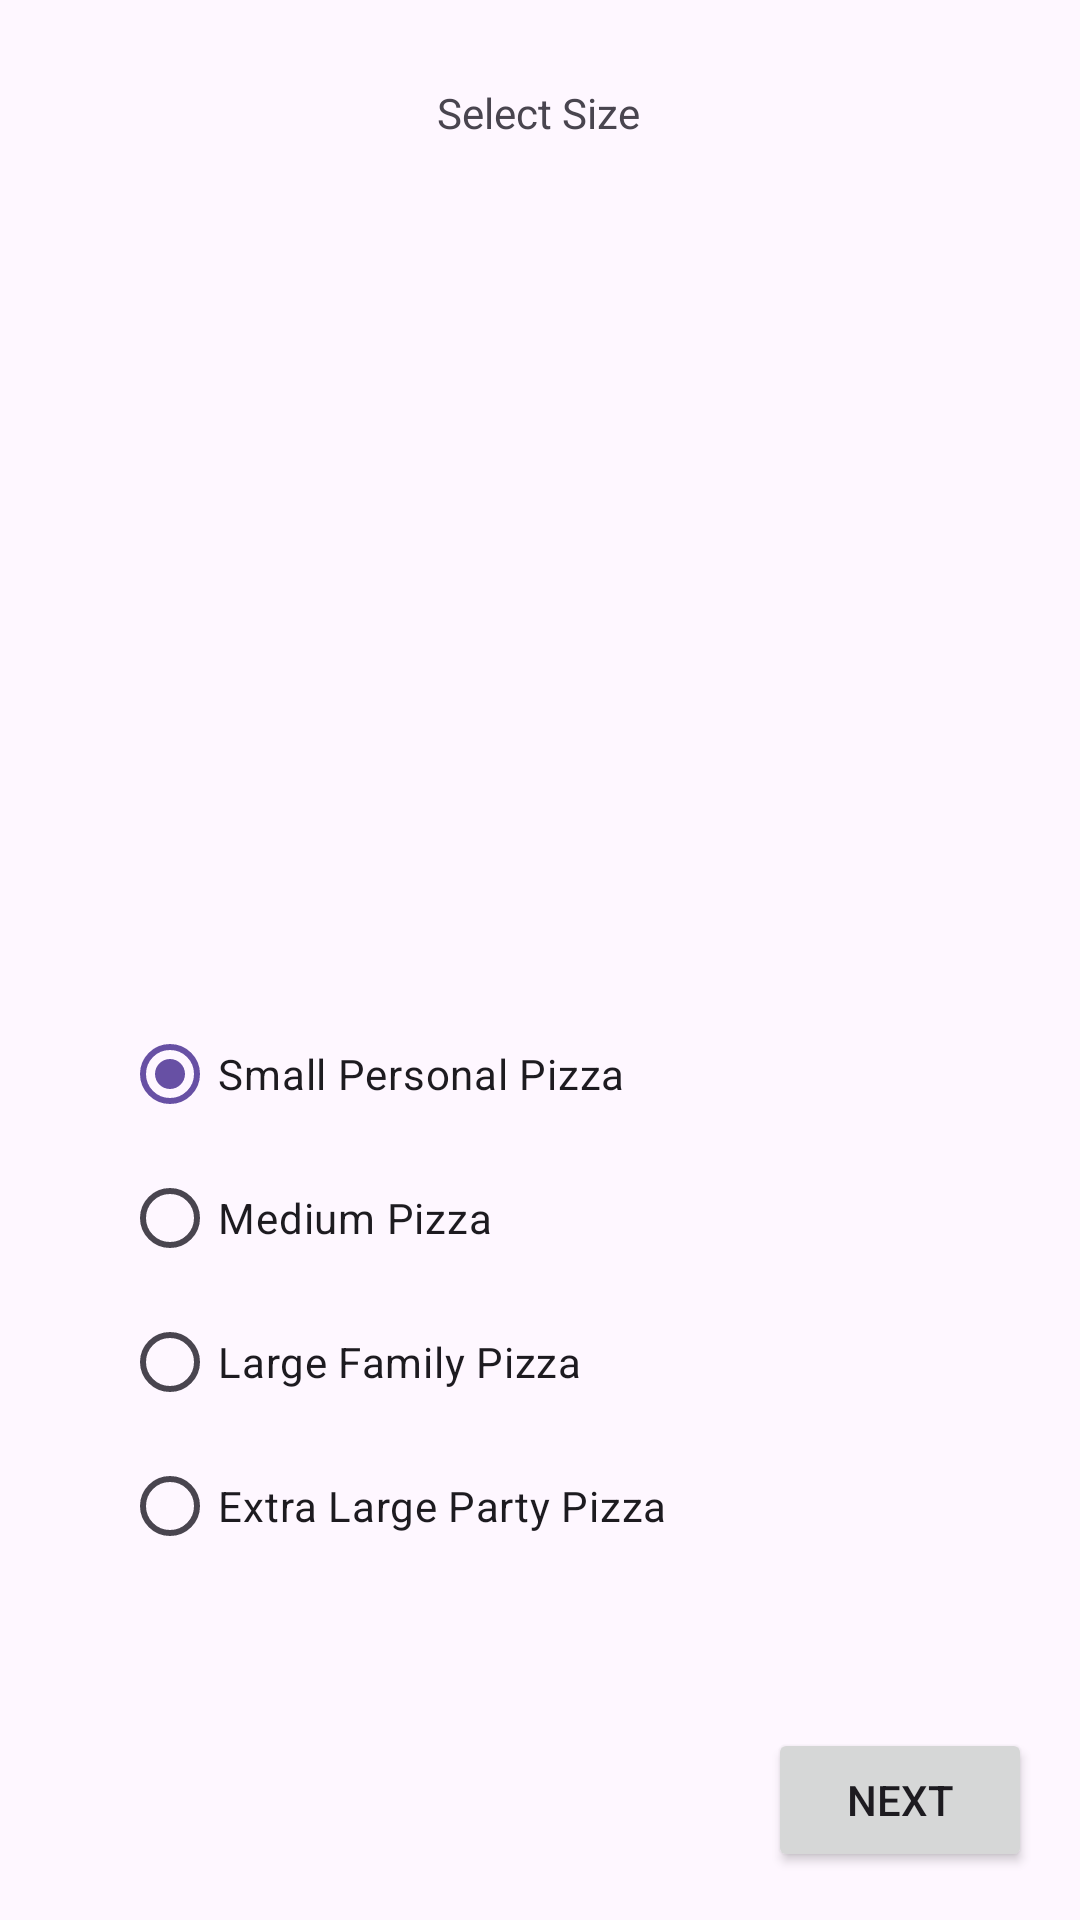

The Android layout XML behind this screen, and the referenced resources:
<!-- AndroidManifest.xml: application theme Theme.Material3.Light -->
<!-- res/layout/activity_veg.xml -->
<?xml version="1.0" encoding="utf-8"?>
<androidx.constraintlayout.widget.ConstraintLayout xmlns:android="http://schemas.android.com/apk/res/android"
    xmlns:app="http://schemas.android.com/apk/res-auto"
    xmlns:tools="http://schemas.android.com/tools"
    android:layout_width="match_parent"
    android:layout_height="match_parent"
    tools:context=".vegAct">

    <TextView
        android:id="@+id/textView3"
        android:layout_width="wrap_content"
        android:layout_height="wrap_content"
        android:layout_marginTop="28dp"
        android:text="Select Size"
        app:layout_constraintEnd_toEndOf="parent"
        app:layout_constraintHorizontal_bias="0.498"
        app:layout_constraintStart_toStartOf="parent"
        app:layout_constraintTop_toTopOf="parent" />

    <RadioGroup
        android:id="@+id/radiogrpVeg"
        android:layout_width="278dp"
        android:layout_height="210dp"
        android:layout_marginBottom="96dp"
        app:layout_constraintBottom_toBottomOf="parent"
        app:layout_constraintEnd_toEndOf="parent"
        app:layout_constraintHorizontal_bias="0.496"
        app:layout_constraintStart_toStartOf="parent">

        <RadioButton
            android:id="@+id/radioButton10small"
            android:layout_width="match_parent"
            android:layout_height="wrap_content"
            android:text="Small Personal Pizza"
            android:checked="true"/>

        <RadioButton
            android:id="@+id/radioButton11med"
            android:layout_width="match_parent"
            android:layout_height="wrap_content"
            android:text="Medium Pizza" />

        <RadioButton
            android:id="@+id/radioButton12large"
            android:layout_width="match_parent"
            android:layout_height="wrap_content"
            android:text="Large Family Pizza" />

        <RadioButton
            android:id="@+id/radioButton13XL"
            android:layout_width="match_parent"
            android:layout_height="wrap_content"
            android:text="Extra Large Party Pizza" />
    </RadioGroup>

    <Button
        android:id="@+id/button3veg"
        android:layout_width="wrap_content"
        android:layout_height="wrap_content"
        android:layout_marginEnd="16dp"
        android:layout_marginBottom="16dp"
        android:text="Next"
        app:layout_constraintBottom_toBottomOf="parent"
        app:layout_constraintEnd_toEndOf="parent" />
</androidx.constraintlayout.widget.ConstraintLayout>
<!-- resources referenced by this layout -->
<resources>

</resources>
